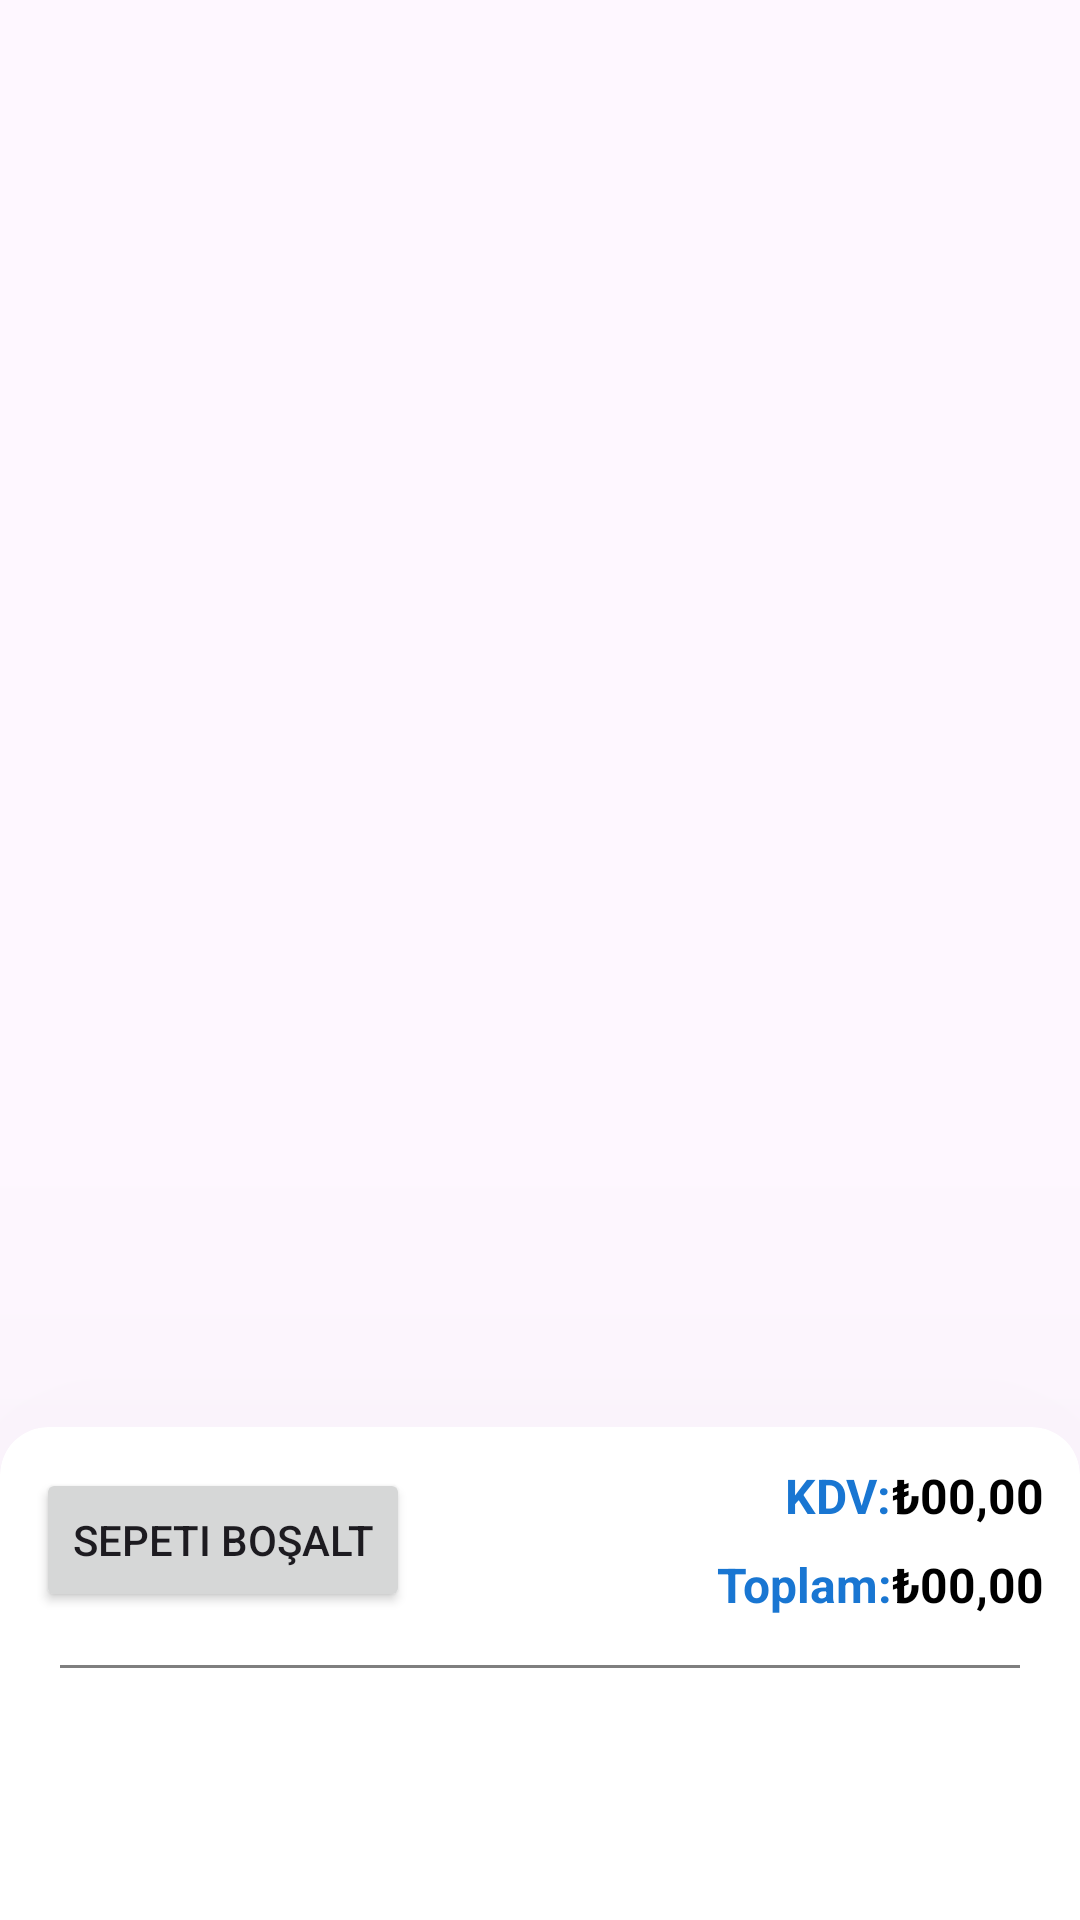

This screen was rendered from an Android layout file. Write that file and the resources it references.
<!-- AndroidManifest.xml: application theme Theme.PosTerminalApp -->
<!-- res/layout/fragment_shopping_cart.xml -->
<?xml version="1.0" encoding="utf-8"?>
<androidx.constraintlayout.widget.ConstraintLayout xmlns:android="http://schemas.android.com/apk/res/android"
    xmlns:app="http://schemas.android.com/apk/res-auto"
    xmlns:tools="http://schemas.android.com/tools"
    android:layout_width="match_parent"
    android:layout_height="match_parent">

    <androidx.recyclerview.widget.RecyclerView
        android:id="@+id/recyclerViewShoppingCart"
        android:layout_width="match_parent"
        android:layout_height="0dp"
        android:layout_marginBottom="12dp"
        app:layout_constraintBottom_toTopOf="@+id/materialCardView"
        app:layout_constraintEnd_toEndOf="parent"
        app:layout_constraintStart_toStartOf="parent"
        app:layout_constraintTop_toTopOf="parent" />

    <com.google.android.material.card.MaterialCardView
        android:id="@+id/materialCardView"
        android:layout_width="match_parent"
        android:layout_height="200dp"
        android:layout_marginBottom="-36dp"
        app:cardBackgroundColor="@color/white"
        app:cardCornerRadius="16dp"
        app:cardElevation="120dp"
        android:elevation="120dp"
        app:layout_constraintBottom_toBottomOf="parent"
        app:layout_constraintEnd_toEndOf="parent"
        app:layout_constraintStart_toStartOf="parent"
        app:strokeColor="@android:color/transparent">

        <LinearLayout
            android:layout_width="match_parent"
            android:layout_height="match_parent"
            android:orientation="vertical"
            android:layout_marginTop="12dp">

            <LinearLayout
                android:id="@+id/linearLayout"
                android:layout_width="match_parent"
                android:layout_height="wrap_content"
                android:orientation="horizontal"
                app:layout_constraintEnd_toEndOf="parent"
                app:layout_constraintStart_toStartOf="parent">

                <Button
                    android:id="@+id/buttonEmptyShoppingCart"
                    android:layout_width="wrap_content"
                    android:layout_height="wrap_content"
                    android:layout_gravity="center_vertical"
                    android:layout_marginStart="12dp"
                    android:text="@string/empty_shopping_cart"
                    app:icon="@drawable/cart_remove" />

                <View
                    android:layout_width="0dp"
                    android:layout_height="0dp"
                    android:layout_weight="1" />

                <LinearLayout
                    android:id="@+id/linearLayoutCostDetails"
                    android:layout_width="wrap_content"
                    android:layout_height="wrap_content"
                    android:layout_gravity="center_vertical"
                    android:layout_marginEnd="12dp"
                    android:orientation="vertical">

                    <LinearLayout
                        android:id="@+id/linearLayout4"
                        android:layout_width="match_parent"
                        android:layout_height="wrap_content"
                        android:layout_marginBottom="8dp"
                        android:gravity="end"
                        android:orientation="horizontal">

                        <TextView
                            android:id="@+id/textViewKdvTitle"
                            android:layout_width="wrap_content"
                            android:layout_height="wrap_content"
                            android:text="@string/kdv"
                            android:textColor="@color/background"
                            android:textSize="16sp"
                            android:textStyle="bold" />

                        <TextView
                            android:id="@+id/textViewKdvCost"
                            android:layout_width="wrap_content"
                            android:layout_height="wrap_content"
                            android:text="@string/sample_kdv_cost"
                            android:textColor="@color/black"
                            android:textSize="16sp"
                            android:textStyle="bold" />
                    </LinearLayout>

                    <LinearLayout
                        android:id="@+id/linearLayout5"
                        android:layout_width="wrap_content"
                        android:layout_height="wrap_content"
                        android:gravity="end"
                        android:orientation="horizontal">

                        <TextView
                            android:id="@+id/textViewSumTitle"
                            android:layout_width="wrap_content"
                            android:layout_height="wrap_content"
                            android:text="@string/sum"
                            android:textColor="@color/background"
                            android:textSize="16sp"
                            android:textStyle="bold" />

                        <TextView
                            android:id="@+id/textViewSumCost"
                            android:layout_width="wrap_content"
                            android:layout_height="wrap_content"
                            android:text="@string/sample_sum_cost"
                            android:textColor="@color/black"
                            android:textSize="16sp"
                            android:textStyle="bold" />
                    </LinearLayout>

                </LinearLayout>

            </LinearLayout>

            <View
                android:layout_width="match_parent"
                android:layout_height="1dp"
                android:layout_marginTop="16dp"
                android:layout_marginLeft="20dp"
                android:layout_marginRight="20dp"
                android:background="#80000000" />

            <LinearLayout
                android:id="@+id/linearLayoutButtons"
                android:layout_width="wrap_content"
                android:layout_height="wrap_content"
                android:layout_gravity="center"
                android:layout_marginTop="12dp"
                android:orientation="horizontal">

                <Button
                    android:id="@+id/buttonCash"
                    style="?attr/materialButtonOutlinedStyle"
                    android:layout_width="140dp"
                    android:layout_height="72dp"
                    android:layout_marginEnd="36dp"
                    android:backgroundTint="@color/background"
                    android:text="@string/button_cash"
                    android:textColor="@color/white"
                    android:textSize="18sp"
                    app:rippleColor="@color/white" />

                <Button
                    android:id="@+id/buttonCreditCard"
                    style="?attr/materialButtonOutlinedStyle"
                    android:layout_width="140dp"
                    android:layout_height="72dp"
                    android:backgroundTint="@color/background"
                    android:text="@string/button_credit_card"
                    android:textColor="@color/white"
                    android:textSize="18sp"
                    app:rippleColor="@color/white" />

            </LinearLayout>

        </LinearLayout>

    </com.google.android.material.card.MaterialCardView>

</androidx.constraintlayout.widget.ConstraintLayout>
<!-- resources referenced by this layout -->
<resources>
  <color name="background">#1976D2</color>
  <color name="black">#FF000000</color>
  <color name="white">#FFFFFFFF</color>
  <!-- drawable cart_remove (drawable) -->
  <vector xmlns:android="http://schemas.android.com/apk/res/android" android:height="24dp" android:width="24dp" android:viewportWidth="24" android:viewportHeight="24"><path android:fillColor="#FFFFFF" android:pathData="M14.1 8.5L12 6.4L9.9 8.5L8.5 7.1L10.6 5L8.5 2.9L9.9 1.5L12 3.6L14.1 1.5L15.5 2.9L13.4 5L15.5 7.1L14.1 8.5M7 18C8.1 18 9 18.9 9 20S8.1 22 7 22 5 21.1 5 20 5.9 18 7 18M17 18C18.1 18 19 18.9 19 20S18.1 22 17 22 15 21.1 15 20 15.9 18 17 18M7.2 14.8C7.2 14.9 7.3 15 7.4 15H19V17H7C5.9 17 5 16.1 5 15C5 14.6 5.1 14.3 5.2 14L6.5 11.6L3 4H1V2H4.3L8.6 11H15.6L19.5 4L21.2 5L17.3 12C17 12.6 16.3 13 15.6 13H8.1L7.2 14.6V14.8Z" /></vector>
  <string name="button_cash">Nakit</string>
  <string name="button_credit_card">Kredi Kartı</string>
  <string name="empty_shopping_cart">Sepeti Boşalt</string>
  <string name="kdv">KDV:</string>
  <string name="sample_kdv_cost">₺00,00</string>
  <string name="sample_sum_cost">₺00,00</string>
  <string name="sum">Toplam:</string>
  <style name="Theme.PosTerminalApp" parent="Base.Theme.PosTerminalApp" />
  <style name="Base.Theme.PosTerminalApp" parent="Theme.Material3.Light.NoActionBar">
          
          <item name="colorPrimary">@color/background</item>
      </style>
</resources>
